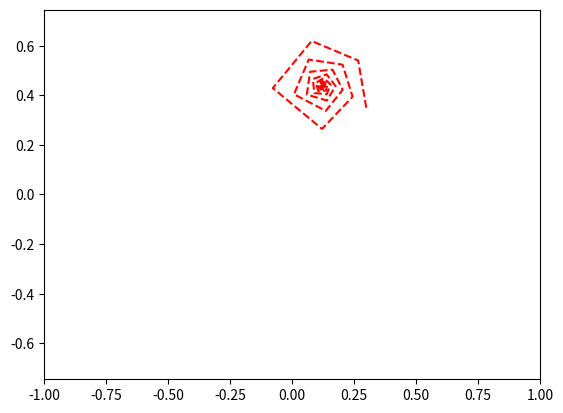

Recreate this plot in Python.
import numpy as np
import matplotlib.pyplot as plt
import matplotlib.animation as animation
 
fig, ax = plt.subplots()
dots, = plt.plot([], [], '--', color='red', label='dots')
dots2, = plt.plot([], [], 'o', color='blue', label='dots')
c=0.3
d=0.33
x0=0.1
y0=0.1
edge = 1
 
plt.axis('equal')
 
ax.set_xlim(-edge, edge)
ax.set_ylim(-edge, edge)
 

def fractal(xi,yi,d,c,n):
  x,y=[],[]
  x0,y0=xi,yi
  for _ in range (int(n)):
   xt=x0**2-y0**2+c
   yt=2*x0*y0+d
   x.append (xt)
   y.append (yt)
   x0,y0=xt,yt
  return x,y
def animate(i):
 dots.set_data (fractal(x0,y0,d,c,i))


ani = animation.FuncAnimation(fig,
                        animate,
                        frames=100,
                        interval=30)
 
ani.save('my_anim.gif')
  
